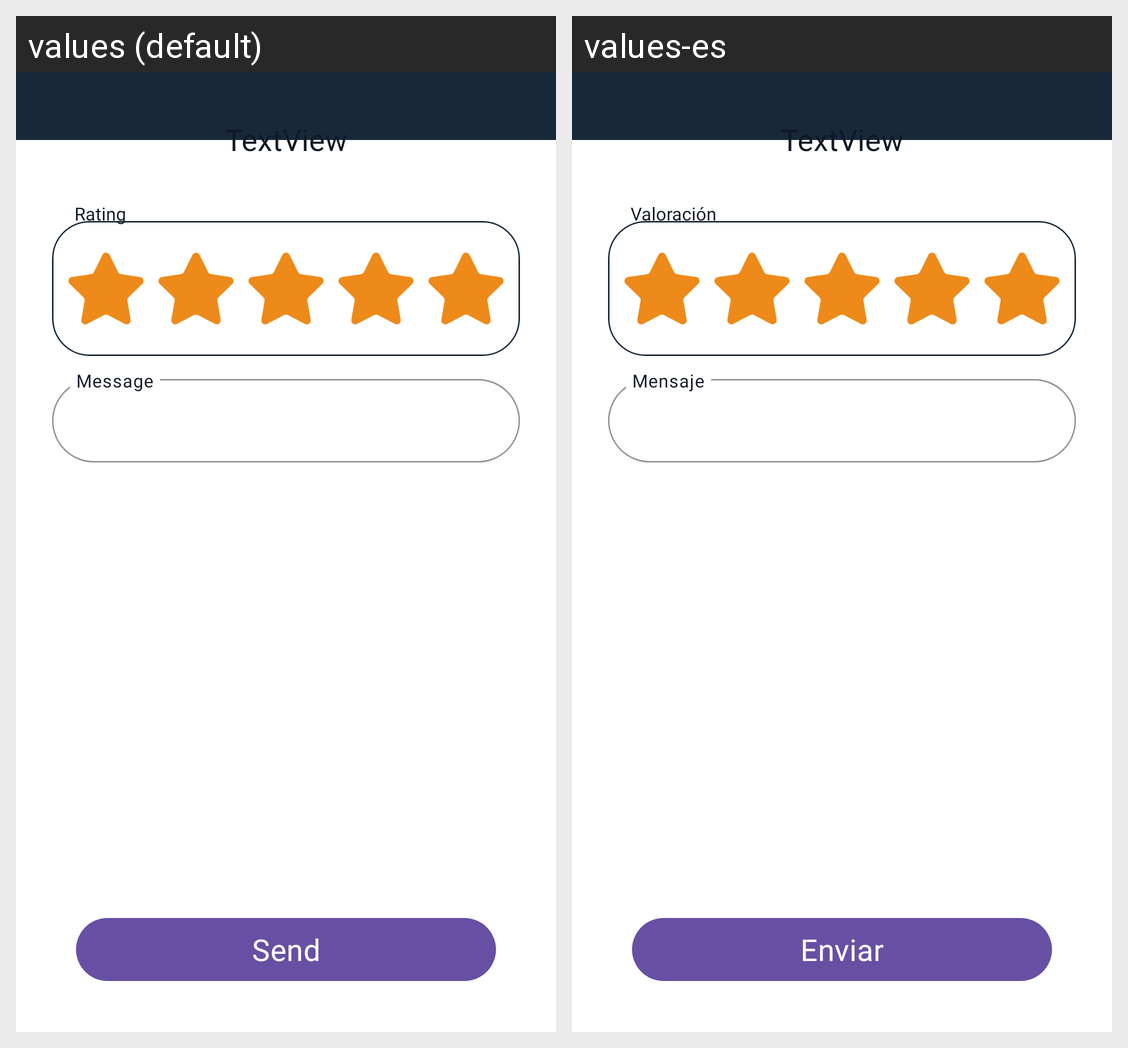

Here is an Android app screen in its default locale and in the app's own translations. Write out the translated-string differences for the strings that appear on this screen.
Android screen res/layout/activity_review.xml rendered under 2 locales, left to right: values (default), values-es. Device: Nexus 5 (rendered at 1080×1920; each locale shown at half size, 540×960, under a caption strip naming it); theme Theme.Booka.
Strings drawn on this screen, with the default value and each locale's value (text and hints the layout hard-codes, and strings that could not be matched under every locale, appear in the picture but are not listed):

valoraci_n
  values: Rating
  values-es: Valoración

textview
  values: TextView
  values-es: TextView

enviar
  values: Send
  values-es: Enviar
